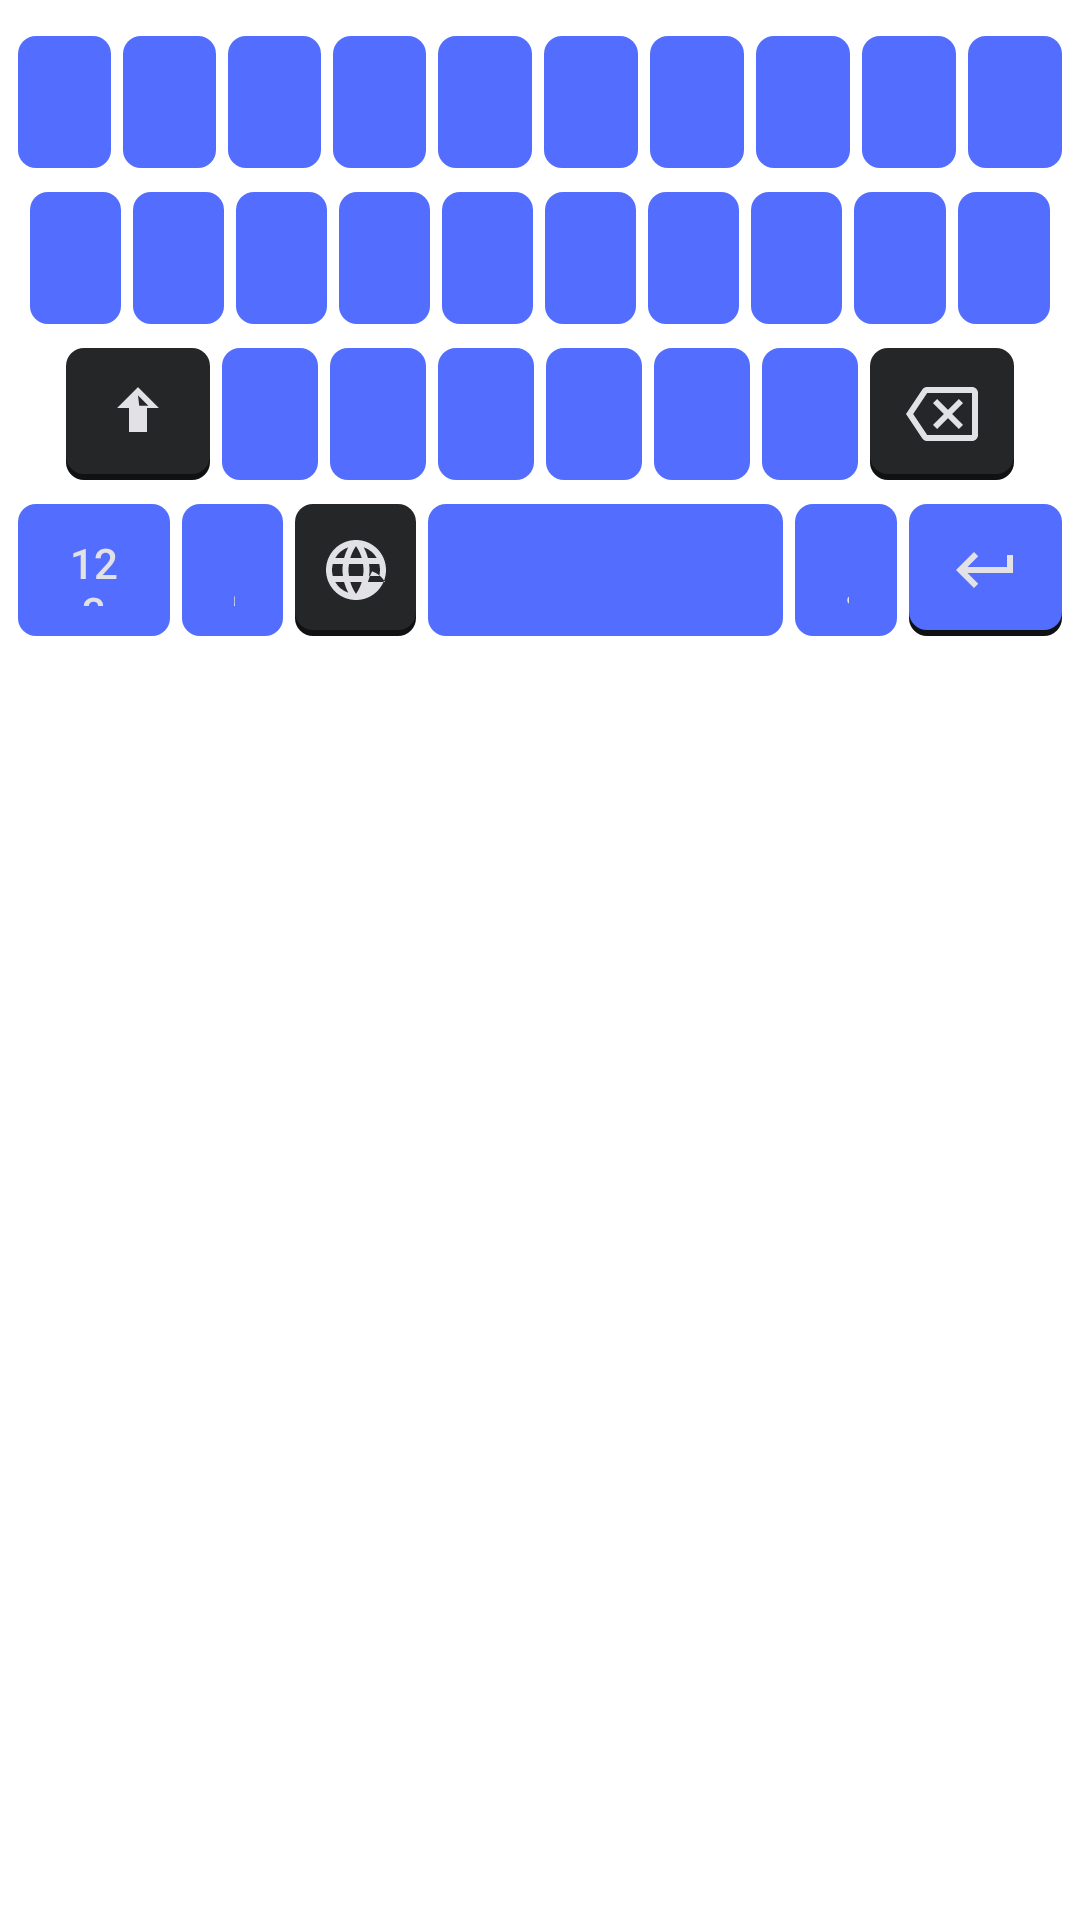

Produce the Android XML layout that renders to this screen, including the resource entries it uses.
<!-- AndroidManifest.xml: application theme Theme.ABCKeyboard -->
<!-- res/layout/layout_azerty.xml -->
<?xml version="1.0" encoding="utf-8"?>
<LinearLayout xmlns:android="http://schemas.android.com/apk/res/android"
    android:layout_width="match_parent"
    android:layout_height="wrap_content"
    android:orientation="vertical"
    android:paddingHorizontal="4dp"
    android:paddingVertical="8dp">

    
    <LinearLayout android:layout_width="match_parent" android:layout_height="52dp" android:orientation="horizontal">
        <Button style="@style/KeyStyle" android:text="A" android:layout_weight="1" />
        <Button style="@style/KeyStyle" android:text="Z" android:layout_weight="1" />
        <Button style="@style/KeyStyle" android:text="E" android:layout_weight="1" />
        <Button style="@style/KeyStyle" android:text="R" android:layout_weight="1" />
        <Button style="@style/KeyStyle" android:text="T" android:layout_weight="1" />
        <Button style="@style/KeyStyle" android:text="Y" android:layout_weight="1" />
        <Button style="@style/KeyStyle" android:text="U" android:layout_weight="1" />
        <Button style="@style/KeyStyle" android:text="I" android:layout_weight="1" />
        <Button style="@style/KeyStyle" android:text="O" android:layout_weight="1" />
        <Button style="@style/KeyStyle" android:text="P" android:layout_weight="1" />
    </LinearLayout>

    
    <LinearLayout android:layout_width="match_parent" android:layout_height="52dp" android:orientation="horizontal" android:paddingHorizontal="4dp">
        <Button style="@style/KeyStyle" android:text="Q" android:layout_weight="1" />
        <Button style="@style/KeyStyle" android:text="S" android:layout_weight="1" />
        <Button style="@style/KeyStyle" android:text="D" android:layout_weight="1" />
        <Button style="@style/KeyStyle" android:text="F" android:layout_weight="1" />
        <Button style="@style/KeyStyle" android:text="G" android:layout_weight="1" />
        <Button style="@style/KeyStyle" android:text="H" android:layout_weight="1" />
        <Button style="@style/KeyStyle" android:text="J" android:layout_weight="1" />
        <Button style="@style/KeyStyle" android:text="K" android:layout_weight="1" />
        <Button style="@style/KeyStyle" android:text="L" android:layout_weight="1" />
        <Button style="@style/KeyStyle" android:text="M" android:layout_weight="1" />
    </LinearLayout>

    
    <LinearLayout android:layout_width="match_parent" android:layout_height="52dp" android:orientation="horizontal" android:paddingHorizontal="16dp">
        <ImageButton style="@style/KeyStyle.Special" android:src="@drawable/ic_shift" android:tag="⇧" android:layout_weight="1.5" android:scaleType="centerInside" android:tint="@color/text_color_dark" />
        <Button style="@style/KeyStyle" android:text="W" android:layout_weight="1" />
        <Button style="@style/KeyStyle" android:text="X" android:layout_weight="1" />
        <Button style="@style/KeyStyle" android:text="C" android:layout_weight="1" />
        <Button style="@style/KeyStyle" android:text="V" android:layout_weight="1" />
        <Button style="@style/KeyStyle" android:text="B" android:layout_weight="1" />
        <Button style="@style/KeyStyle" android:text="N" android:layout_weight="1" />
        <ImageButton style="@style/KeyStyle.Special" android:src="@drawable/ic_backspace" android:tag="⌫" android:layout_weight="1.5" android:scaleType="centerInside" android:tint="@color/text_color_dark" />
    </LinearLayout>

    
    <LinearLayout android:layout_width="match_parent" android:layout_height="52dp" android:orientation="horizontal">
        <Button style="@style/KeyStyle.Special" android:text="123" android:layout_weight="1.5" />
        <Button style="@style/KeyStyle" android:text="," android:layout_weight="1" />
        <ImageButton style="@style/KeyStyle.Special" android:src="@drawable/ic_globe" android:tag="GLOBE" android:layout_weight="1.2" android:scaleType="centerInside" android:tint="@color/text_color_dark" />
        <Button style="@style/KeyStyle" android:text="SPACE" android:layout_weight="3.5" android:textColor="@android:color/transparent" />
        <Button style="@style/KeyStyle" android:text="." android:layout_weight="1" />
        <ImageButton style="@style/KeyStyle.Accent" android:src="@drawable/ic_enter" android:tag="ENTER" android:layout_weight="1.5" android:scaleType="centerInside" android:tint="@color/text_color_dark" />
    </LinearLayout>

</LinearLayout>
<!-- resources referenced by this layout -->
<resources>
  <color name="text_color_dark">#E2E2E6</color>
  <!-- drawable ic_backspace (drawable) -->
  <vector xmlns:android="http://schemas.android.com/apk/res/android"
      android:width="24dp"
      android:height="24dp"
      android:viewportWidth="24.0"
      android:viewportHeight="24.0">
      <path
          android:fillColor="#E2E2E6"
          android:pathData="M22,3H7C6.31,3 5.77,3.35 5.41,3.88L0,12L5.41,20.11C5.77,20.64 6.32,21 7,21H22C23.1,21 24,20.1 24,19V5C24,3.9 23.1,3 22,3ZM22,19H7.07L2.4,12L7.07,5H22V19ZM10.41,17L14,13.41L17.59,17L19,15.59L15.41,12L19,8.41L17.59,7L14,10.59L10.41,7L9,8.41L12.59,12L9,15.59L10.41,17Z" />
  </vector>
  <!-- drawable ic_enter (drawable) -->
  <vector xmlns:android="http://schemas.android.com/apk/res/android"
      android:width="24dp"
      android:height="24dp"
      android:viewportWidth="24.0"
      android:viewportHeight="24.0">
      <path
          android:fillColor="#E2E2E6"
          android:pathData="M19,7v4H5.83l3.58,-3.59L8,6l-6,6 6,6 1.41,-1.41L5.83,13H21V7z" />
  </vector>
  <!-- drawable ic_shift (drawable) -->
  <vector xmlns:android="http://schemas.android.com/apk/res/android"
      android:width="24dp"
      android:height="24dp"
      android:viewportWidth="24.0"
      android:viewportHeight="24.0">
      <path
          android:fillColor="#E2E2E6"
          android:pathData="M15,18v-8h3.99L12,3 5.01,10H9v8h6zM12,5.83l3.41,3.41L14,9.24H10v6h4V9.24l-1.41,1.41z" />
  </vector>
  <style name="KeyStyle" parent="Widget.AppCompat.Button.Borderless">
          <item name="android:layout_width">0dp</item>
          <item name="android:layout_height">match_parent</item>
          <item name="android:layout_marginHorizontal">2dp</item>
          <item name="android:layout_marginVertical">4dp</item>
          <item name="android:background">@drawable/key_bg</item>
          <item name="android:textColor">@color/text_color_dark</item>
          <item name="android:textSize">22sp</item>
          <item name="android:fontFamily">sans-serif-medium</item>
          <item name="android:textAllCaps">false</item>
      </style>
  <style name="KeyStyle.Accent">
          <item name="android:background">@drawable/key_bg_accent</item>
      </style>
  <style name="KeyStyle.Special">
          <item name="android:background">@drawable/key_bg_special</item>
          <item name="android:textSize">14sp</item>
      </style>
  <style name="Theme.ABCKeyboard" parent="Theme.MaterialComponents.DayNight.NoActionBar">
          <item name="colorPrimary">@color/accent_color</item>
          <item name="colorPrimaryVariant">@color/accent_pressed</item>
          <item name="colorOnPrimary">#FFFFFF</item>
      </style>
  <!-- drawable key_bg (drawable) -->
  <?xml version="1.0" encoding="utf-8"?>
  <selector xmlns:android="http://schemas.android.com/apk/res/android">
      <item android:state_pressed="true">
          <shape android:shape="rectangle">
              <solid android:color="@color/key_pressed_dark" />
              <corners android:radius="6dp" />
          </shape>
      </item>
      <item>
          <layer-list>
              
              <item android:top="2dp">
                  <shape android:shape="rectangle">
                      <solid android:color="@color/key_shadow_dark" />
                      <corners android:radius="6dp" />
                  </shape>
              </item>
              
              <item android:bottom="2dp">
                  <shape android:shape="rectangle">
                      <solid android:color="@color/key_normal_dark" />
                      <corners android:radius="6dp" />
                  </shape>
              </item>
          </layer-list>
      </item>
  </selector>
  <color name="accent_color">#536DFE</color>
  <color name="accent_pressed">#3D5AFE</color>
  <color name="key_pressed_dark">#414446</color>
  <color name="key_shadow_dark">#0F1112</color>
  <color name="key_normal_dark">#2E3133</color>
  <color name="special_key_dark">#242628</color>
</resources>
